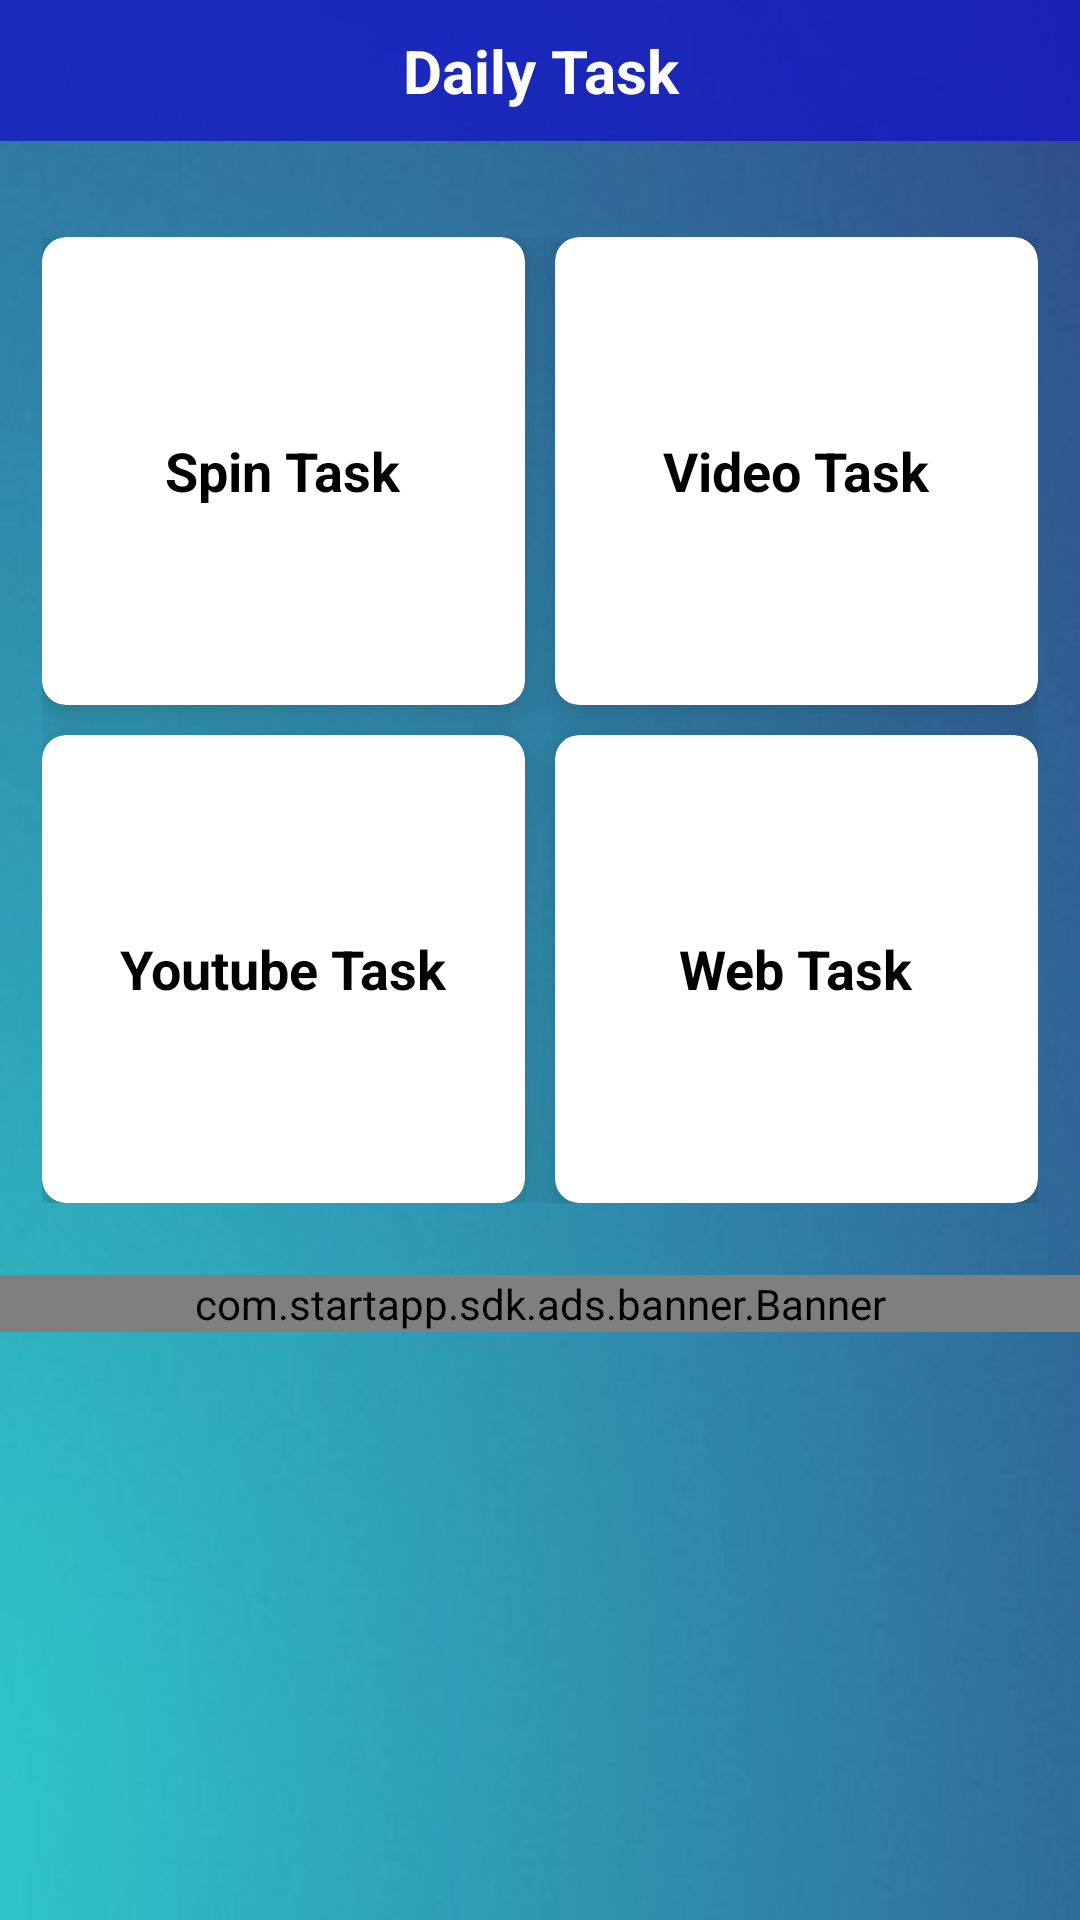

Layout XML and referenced resources for this Android screen:
<!-- AndroidManifest.xml: application theme Theme.Money365 -->
<!-- res/layout/activity_task_list.xml -->
<?xml version="1.0" encoding="utf-8"?>
<RelativeLayout xmlns:android="http://schemas.android.com/apk/res/android"
    xmlns:app="http://schemas.android.com/apk/res-auto"
    xmlns:tools="http://schemas.android.com/tools"
    android:layout_width="match_parent"
    android:background="@drawable/background_all"
    android:orientation="vertical"
    android:layout_height="match_parent"
    tools:context=".task.TaskList">


    <TextView
        android:layout_width="match_parent"
        android:layout_height="wrap_content"
        android:background="@color/button_color"
        android:gravity="center"
        android:padding="10dp"
        android:text="@string/daily_task"
        android:textColor="@color/white"
        android:textSize="20sp"
        android:textStyle="bold" />


    <LinearLayout
        android:layout_width="match_parent"
        android:layout_height="match_parent"
        android:layout_marginTop="65dp"
        android:orientation="vertical">


        <GridLayout
            android:layout_width="match_parent"
            android:layout_height="350dp"
            android:columnCount="2"
            android:padding="14dp"
            android:rowCount="2">

            <androidx.cardview.widget.CardView
                android:id="@+id/task_card_view1"
                android:layout_width="0dp"
                android:layout_height="0dp"
                android:onClick="spin_task"
                android:layout_rowWeight="1"
                android:layout_columnWeight="1"
                android:layout_marginRight="5dp"
                app:cardBackgroundColor="@color/white"
                app:cardCornerRadius="8dp"
                app:cardElevation="8dp">

                <LinearLayout
                    android:layout_width="wrap_content"
                    android:layout_height="wrap_content"
                    android:layout_gravity="center"
                    android:layout_margin="10dp"
                    android:orientation="vertical">


                    <TextView
                        android:id="@+id/task1"
                        android:layout_width="wrap_content"
                        android:layout_height="wrap_content"
                        android:layout_gravity="center"
                        android:padding="10dp"
                        android:text="Spin Task"
                        android:textColor="@color/black"
                        android:textSize="18sp"
                        android:textStyle="bold" />

                </LinearLayout>

            </androidx.cardview.widget.CardView>

            <androidx.cardview.widget.CardView
                android:id="@+id/task_card_view2"
                android:layout_width="0dp"
                android:layout_height="0dp"
                android:layout_rowWeight="1"
                android:layout_columnWeight="1"
                android:onClick="video_task"
                android:layout_marginLeft="5dp"
                app:cardBackgroundColor="@color/white"
                app:cardCornerRadius="8dp"
                app:cardElevation="8dp">

                <LinearLayout
                    android:layout_width="wrap_content"
                    android:layout_height="wrap_content"
                    android:layout_gravity="center"
                    android:layout_margin="10dp"
                    android:orientation="vertical">


                    <TextView
                        android:id="@+id/task2"
                        android:layout_width="wrap_content"
                        android:layout_height="wrap_content"
                        android:layout_gravity="center"
                        android:padding="10dp"
                        android:text="Video Task"
                        android:textColor="@color/black"
                        android:textSize="18sp"
                        android:textStyle="bold" />

                </LinearLayout>

            </androidx.cardview.widget.CardView>

            <androidx.cardview.widget.CardView
                android:id="@+id/task_card_view3"
                android:layout_width="0dp"
                android:layout_height="0dp"
                android:onClick="youtube_task"
                android:layout_rowWeight="1"
                android:layout_columnWeight="1"
                android:layout_marginTop="10dp"
                android:layout_marginRight="5dp"
                app:cardBackgroundColor="@color/white"
                app:cardCornerRadius="8dp"
                app:cardElevation="8dp">

                <LinearLayout
                    android:layout_width="wrap_content"
                    android:layout_height="wrap_content"
                    android:layout_gravity="center"
                    android:layout_margin="10dp"
                    android:orientation="vertical">


                    <TextView
                        android:id="@+id/task3"
                        android:layout_width="wrap_content"
                        android:layout_height="wrap_content"
                        android:layout_gravity="center"
                        android:padding="10dp"
                        android:text="Youtube Task"
                        android:textColor="@color/black"
                        android:textSize="18sp"
                        android:textStyle="bold" />

                </LinearLayout>

            </androidx.cardview.widget.CardView>

            <androidx.cardview.widget.CardView
                android:id="@+id/task_card_view4"
                android:layout_width="0dp"
                android:layout_height="0dp"
                android:onClick="web_task"
                android:layout_rowWeight="1"
                android:layout_columnWeight="1"
                android:layout_marginLeft="5dp"
                android:layout_marginTop="10dp"
                app:cardBackgroundColor="@color/white"
                app:cardCornerRadius="8dp"
                app:cardElevation="8dp">

                <LinearLayout
                    android:layout_width="wrap_content"
                    android:layout_height="wrap_content"
                    android:layout_gravity="center"
                    android:layout_margin="10dp"
                    android:orientation="vertical">


                    <TextView
                        android:id="@+id/task4"
                        android:layout_width="wrap_content"
                        android:layout_height="wrap_content"
                        android:layout_gravity="center"
                        android:padding="10dp"
                        android:text="Web Task"
                        android:textColor="@color/black"
                        android:textSize="18sp"
                        android:textStyle="bold" />

                </LinearLayout>

            </androidx.cardview.widget.CardView>

        </GridLayout>

        <com.startapp.sdk.ads.banner.Banner
            android:layout_width="match_parent"
            android:layout_height="wrap_content"
            android:layout_marginTop="10dp" />

    </LinearLayout>


</RelativeLayout>
<!-- resources referenced by this layout -->
<resources>
  <color name="black">#FF000000</color>
  <color name="button_color">#BF1313C6</color>
  <color name="white">#FFFFFFFF</color>
  <!-- drawable background_all: jpg bitmap (drawable, 34515 bytes) -->
  <string name="daily_task">Daily Task</string>
  <style name="Theme.Money365" parent="Theme.MaterialComponents.DayNight.DarkActionBar">
          
          <item name="colorPrimary">@color/purple_500</item>
          <item name="colorPrimaryVariant">@color/purple_700</item>
          <item name="colorOnPrimary">@color/white</item>
          
          <item name="colorSecondary">@color/teal_200</item>
          <item name="colorSecondaryVariant">@color/teal_700</item>
          <item name="colorOnSecondary">@color/black</item>
          
          <item name="android:statusBarColor" tools:targetApi="l">?attr/colorPrimaryVariant</item>
          
      </style>
  <color name="purple_500">#FF6200EE</color>
  <color name="purple_700">#FF3700B3</color>
  <color name="teal_200">#FF03DAC5</color>
  <color name="teal_700">#FF018786</color>
</resources>
